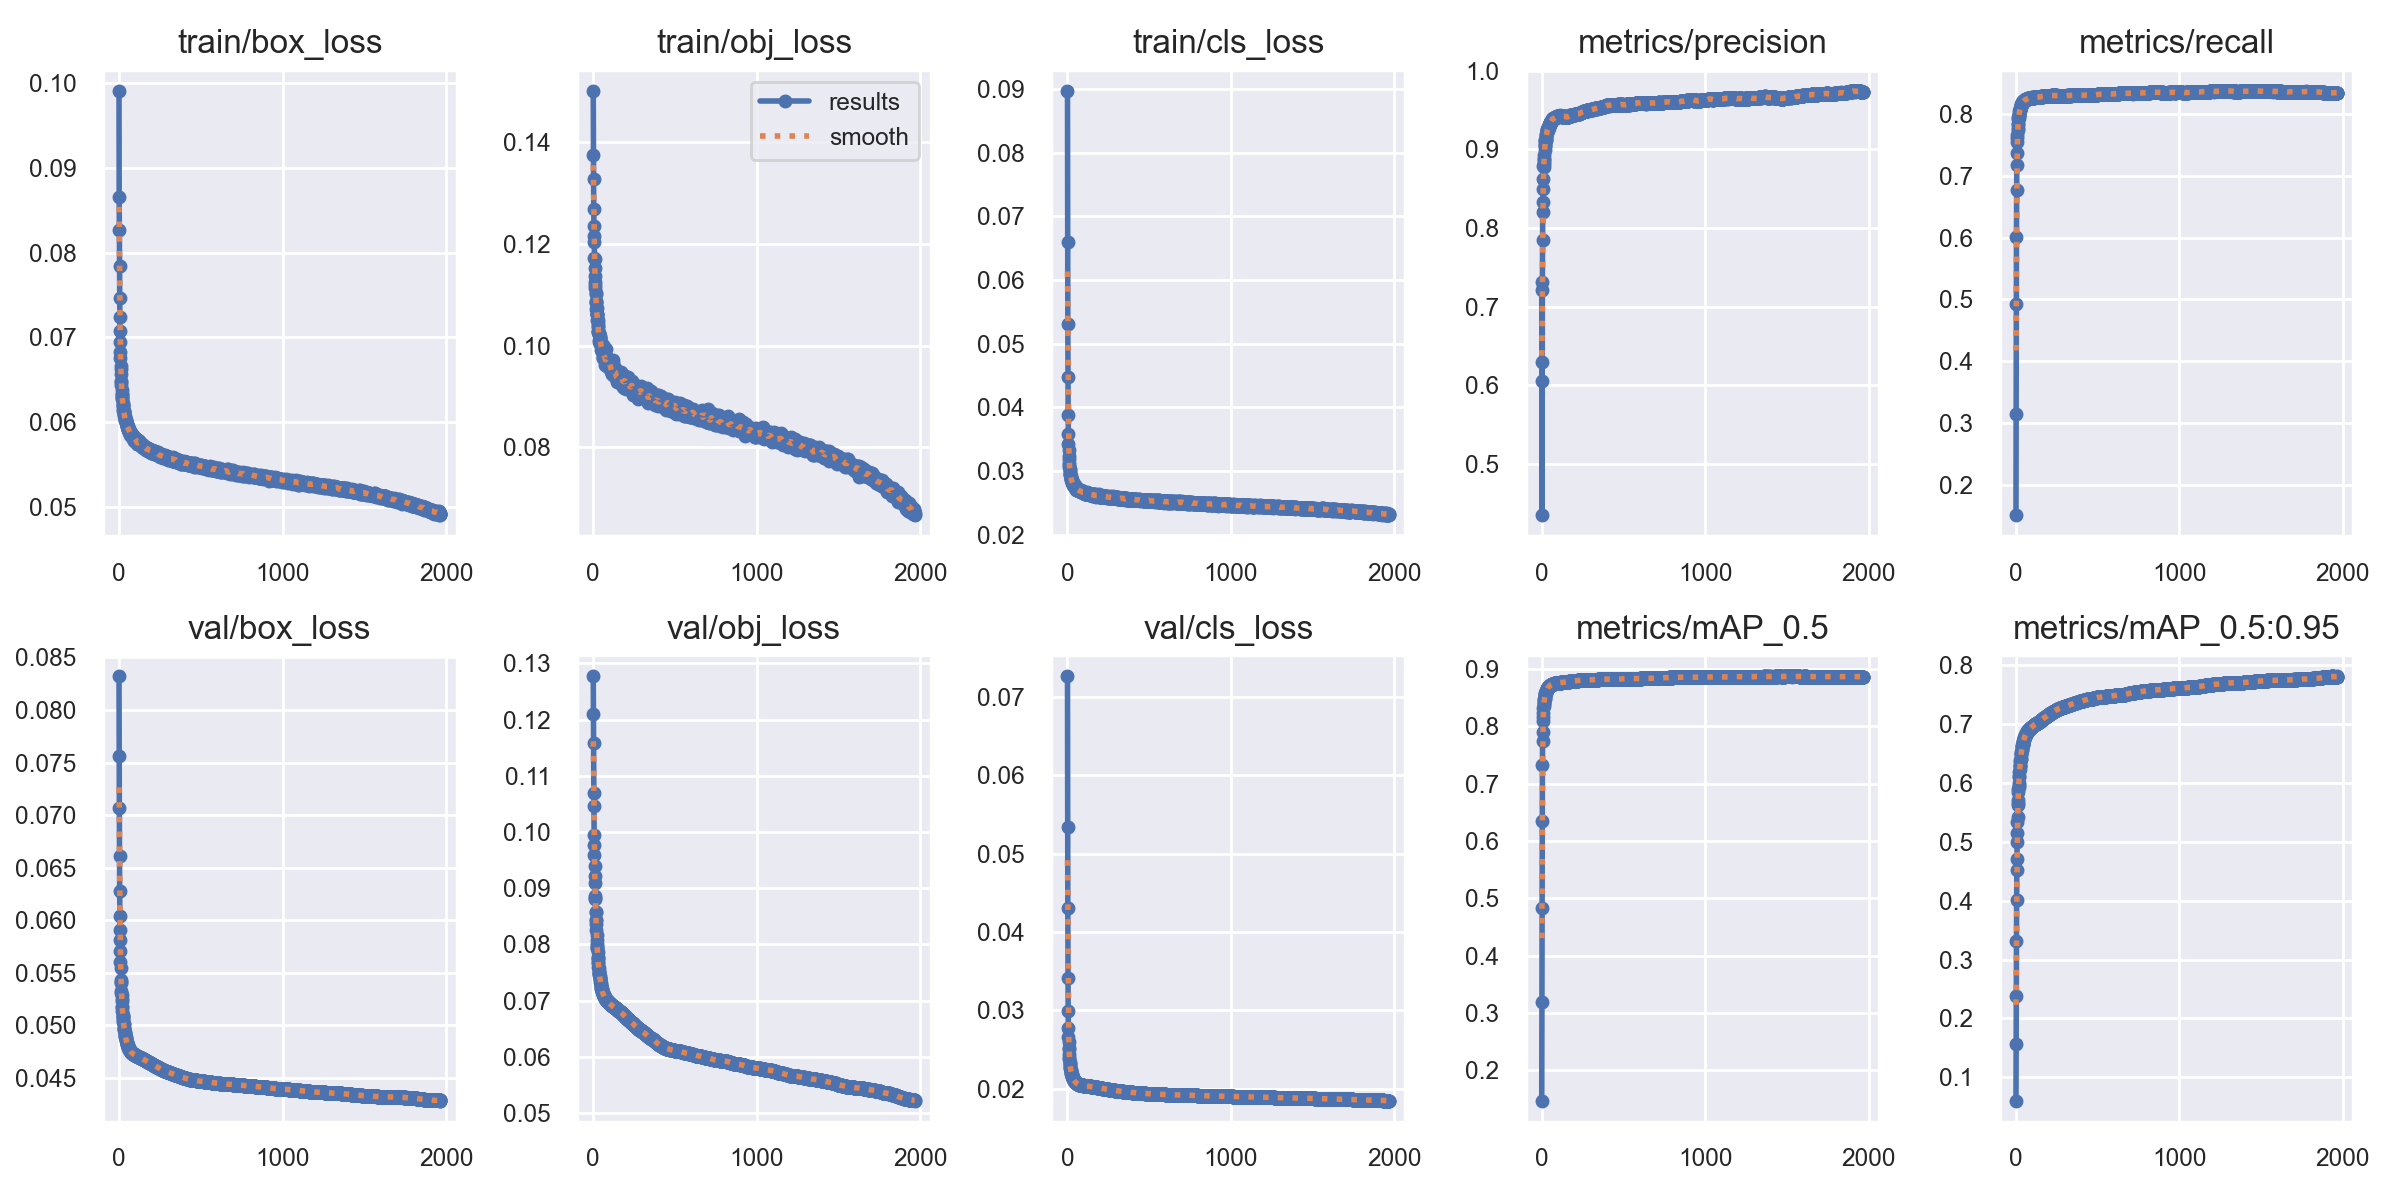

The file beside this chart, header and first rows:
epoch, train/box_loss, train/obj_loss, train/cls_loss, metrics/precision, metrics/recall, metrics/mAP_0.5, metrics/mAP_0.5:0.95, val/box_loss, val/obj_loss, val/cls_loss, x/lr0, x/lr1, x/lr2
0, 0.09907, 0.15, 0.08968, 0.721, 0.1508, 0.147, 0.06044, 0.08319, 0.1277, 0.07263, 0.07003, 0.00333, 0.00333
1, 0.08655, 0.1375, 0.06593, 0.6054, 0.3137, 0.3196, 0.1561, 0.07563, 0.121, 0.05347, 0.04003, 0.00666, 0.00666
2, 0.08261, 0.1326, 0.05305, 0.4348, 0.4929, 0.4822, 0.2389, 0.07065, 0.1158, 0.04302, 0.01002, 0.009986, 0.009986
3, 0.07848, 0.1268, 0.04471, 0.6294, 0.6016, 0.6352, 0.3312, 0.0661, 0.107, 0.0341, 0.009985, 0.009985, 0.009985
4, 0.07469, 0.1234, 0.03877, 0.7309, 0.6766, 0.7325, 0.4016, 0.06276, 0.1047, 0.02999, 0.009985, 0.009985, 0.009985
5, 0.07243, 0.1215, 0.03591, 0.7845, 0.7181, 0.7736, 0.4515, 0.06044, 0.09952, 0.02774, 0.00998, 0.00998, 0.00998
6, 0.07079, 0.1204, 0.03421, 0.8199, 0.7371, 0.7903, 0.4711, 0.05907, 0.09777, 0.02662, 0.009975, 0.009975, 0.009975
7, 0.06948, 0.1172, 0.03329, 0.8327, 0.7551, 0.8085, 0.5, 0.05813, 0.09591, 0.02594, 0.00997, 0.00997, 0.00997
8, 0.06832, 0.1169, 0.03232, 0.8493, 0.7618, 0.8155, 0.5153, 0.05703, 0.09395, 0.02525, 0.009965, 0.009965, 0.009965
9, 0.06757, 0.1153, 0.03186, 0.8623, 0.7663, 0.8229, 0.5333, 0.05601, 0.09219, 0.02512, 0.00996, 0.00996, 0.00996
10, 0.06667, 0.1137, 0.03127, 0.8789, 0.7769, 0.8316, 0.5416, 0.05545, 0.09093, 0.02444, 0.009956, 0.009956, 0.009956
11, 0.06624, 0.1126, 0.03101, 0.8837, 0.7744, 0.8349, 0.5628, 0.05432, 0.08858, 0.02404, 0.00995, 0.00995, 0.00995
12, 0.06572, 0.1119, 0.03062, 0.8807, 0.7844, 0.8386, 0.5667, 0.05413, 0.08817, 0.02377, 0.009946, 0.009946, 0.009946
13, 0.06491, 0.1114, 0.03036, 0.8771, 0.7844, 0.8399, 0.5716, 0.054, 0.08828, 0.02346, 0.009941, 0.009941, 0.009941
14, 0.06477, 0.1101, 0.03021, 0.8881, 0.7915, 0.8426, 0.5839, 0.05328, 0.08575, 0.02318, 0.009936, 0.009936, 0.009936
15, 0.06442, 0.1104, 0.02988, 0.8876, 0.7949, 0.8469, 0.5889, 0.05312, 0.08584, 0.02318, 0.009931, 0.009931, 0.009931
16, 0.06378, 0.1086, 0.02962, 0.8928, 0.793, 0.8456, 0.5937, 0.05288, 0.08442, 0.02295, 0.009926, 0.009926, 0.009926
17, 0.06339, 0.1088, 0.02951, 0.8994, 0.7969, 0.8481, 0.5959, 0.05248, 0.08433, 0.0226, 0.009921, 0.009921, 0.009921
18, 0.06337, 0.1084, 0.02939, 0.9041, 0.7981, 0.8489, 0.6003, 0.05232, 0.08372, 0.02268, 0.009916, 0.009916, 0.009916
19, 0.06303, 0.1072, 0.02927, 0.9069, 0.7992, 0.8521, 0.6109, 0.05177, 0.08266, 0.02241, 0.009911, 0.009911, 0.009911
20, 0.06299, 0.1073, 0.02914, 0.9045, 0.8009, 0.8533, 0.6117, 0.05178, 0.08167, 0.02235, 0.009906, 0.009906, 0.009906
21, 0.06273, 0.1062, 0.02899, 0.9095, 0.8042, 0.8562, 0.6188, 0.05135, 0.0808, 0.02216, 0.009901, 0.009901, 0.009901
22, 0.06234, 0.1062, 0.02875, 0.9117, 0.8065, 0.8568, 0.6234, 0.05103, 0.08004, 0.02211, 0.009896, 0.009896, 0.009896
23, 0.06207, 0.1051, 0.02871, 0.9122, 0.8058, 0.8582, 0.6281, 0.05092, 0.07945, 0.02198, 0.009891, 0.009891, 0.009891
24, 0.06192, 0.1061, 0.02869, 0.912, 0.8069, 0.8583, 0.6288, 0.05078, 0.07974, 0.02185, 0.009886, 0.009886, 0.009886
25, 0.06201, 0.1061, 0.02857, 0.9119, 0.807, 0.8581, 0.6296, 0.05072, 0.07938, 0.02188, 0.009881, 0.009881, 0.009881
26, 0.0613, 0.1036, 0.02837, 0.915, 0.8085, 0.8591, 0.6347, 0.05047, 0.07863, 0.02172, 0.009876, 0.009876, 0.009876
27, 0.06158, 0.1051, 0.02834, 0.9198, 0.8098, 0.8609, 0.6392, 0.05029, 0.07748, 0.02166, 0.009871, 0.009871, 0.009871
28, 0.06135, 0.1039, 0.02823, 0.914, 0.8117, 0.8611, 0.6401, 0.05017, 0.07754, 0.02168, 0.009866, 0.009866, 0.009866
29, 0.06133, 0.1043, 0.02839, 0.9182, 0.8128, 0.8617, 0.6403, 0.05016, 0.07777, 0.02161, 0.009861, 0.009861, 0.009861
30, 0.06107, 0.1027, 0.02814, 0.9208, 0.8131, 0.8634, 0.6494, 0.04975, 0.07677, 0.02149, 0.009857, 0.009857, 0.009857
31, 0.06117, 0.1026, 0.02824, 0.9231, 0.8136, 0.864, 0.648, 0.04975, 0.0768, 0.02147, 0.009851, 0.009851, 0.009851
32, 0.06099, 0.1029, 0.02803, 0.9217, 0.8163, 0.8652, 0.651, 0.04963, 0.07606, 0.0214, 0.009847, 0.009847, 0.009847
33, 0.06074, 0.1022, 0.02794, 0.9248, 0.8139, 0.8648, 0.653, 0.04956, 0.07574, 0.02137, 0.009842, 0.009842, 0.009842
34, 0.06074, 0.1024, 0.02797, 0.9246, 0.8157, 0.8654, 0.6555, 0.04941, 0.07515, 0.0213, 0.009837, 0.009837, 0.009837
35, 0.06049, 0.1024, 0.02788, 0.9257, 0.8159, 0.8661, 0.6558, 0.04928, 0.07529, 0.02126, 0.009832, 0.009832, 0.009832
36, 0.06056, 0.1007, 0.02786, 0.9266, 0.8174, 0.867, 0.6588, 0.04918, 0.07492, 0.02122, 0.009827, 0.009827, 0.009827
37, 0.06027, 0.1011, 0.02779, 0.9249, 0.8174, 0.8668, 0.6609, 0.0491, 0.07482, 0.02118, 0.009822, 0.009822, 0.009822
38, 0.06042, 0.102, 0.02774, 0.9271, 0.8179, 0.8676, 0.6624, 0.04898, 0.07466, 0.02116, 0.009817, 0.009817, 0.009817
39, 0.06023, 0.1007, 0.02776, 0.9262, 0.8195, 0.8687, 0.6637, 0.04886, 0.07448, 0.0211, 0.009812, 0.009812, 0.009812
40, 0.06016, 0.1012, 0.02779, 0.927, 0.8193, 0.868, 0.6645, 0.04885, 0.07411, 0.02105, 0.009807, 0.009807, 0.009807
41, 0.06025, 0.1014, 0.02774, 0.9279, 0.8186, 0.8682, 0.6656, 0.0488, 0.07388, 0.02103, 0.009802, 0.009802, 0.009802
42, 0.06032, 0.1019, 0.02775, 0.9268, 0.8191, 0.8683, 0.6656, 0.04869, 0.07395, 0.02102, 0.009797, 0.009797, 0.009797
43, 0.06015, 0.1018, 0.02776, 0.9288, 0.8198, 0.8689, 0.6668, 0.04868, 0.07381, 0.02098, 0.009792, 0.009792, 0.009792
44, 0.05991, 0.1012, 0.02758, 0.9299, 0.8196, 0.8689, 0.6681, 0.0486, 0.07341, 0.02096, 0.009787, 0.009787, 0.009787
45, 0.06008, 0.1004, 0.02758, 0.9286, 0.8208, 0.8694, 0.6705, 0.0485, 0.07306, 0.02093, 0.009782, 0.009782, 0.009782
46, 0.05974, 0.1002, 0.02752, 0.9307, 0.8203, 0.8697, 0.6711, 0.04846, 0.07285, 0.02091, 0.009777, 0.009777, 0.009777
47, 0.05975, 0.1, 0.02738, 0.9303, 0.821, 0.8701, 0.6727, 0.04836, 0.07264, 0.02089, 0.009772, 0.009772, 0.009772
48, 0.05959, 0.1001, 0.02742, 0.9319, 0.8213, 0.8706, 0.674, 0.0483, 0.07256, 0.02085, 0.009767, 0.009767, 0.009767
49, 0.05964, 0.09986, 0.02738, 0.9328, 0.8211, 0.8706, 0.6743, 0.04827, 0.07234, 0.02084, 0.009762, 0.009762, 0.009762
50, 0.05955, 0.09906, 0.02737, 0.9339, 0.8212, 0.871, 0.6749, 0.04821, 0.07215, 0.02082, 0.009758, 0.009758, 0.009758
51, 0.05948, 0.09905, 0.02733, 0.9336, 0.8218, 0.8714, 0.6757, 0.04818, 0.07209, 0.02081, 0.009753, 0.009753, 0.009753
52, 0.05924, 0.09899, 0.02719, 0.9336, 0.8222, 0.8717, 0.6772, 0.0481, 0.07202, 0.02078, 0.009748, 0.009748, 0.009748
53, 0.05922, 0.09987, 0.02712, 0.9343, 0.8231, 0.8722, 0.6786, 0.04803, 0.07187, 0.02077, 0.009743, 0.009743, 0.009743
54, 0.05924, 0.1001, 0.02739, 0.9336, 0.823, 0.8721, 0.679, 0.04803, 0.0717, 0.02075, 0.009738, 0.009738, 0.009738
55, 0.05961, 0.09979, 0.02738, 0.9341, 0.8232, 0.8723, 0.6793, 0.04801, 0.07164, 0.02072, 0.009733, 0.009733, 0.009733
56, 0.05927, 0.09943, 0.02713, 0.9345, 0.8233, 0.8726, 0.6804, 0.04796, 0.07151, 0.0207, 0.009728, 0.009728, 0.009728
57, 0.05914, 0.1001, 0.02734, 0.935, 0.8231, 0.8726, 0.6809, 0.04792, 0.07136, 0.02068, 0.009723, 0.009723, 0.009723
58, 0.05943, 0.09926, 0.02727, 0.9349, 0.8238, 0.8727, 0.6813, 0.04789, 0.0714, 0.02067, 0.009718, 0.009718, 0.009718
59, 0.05926, 0.09899, 0.02721, 0.9362, 0.8232, 0.8729, 0.6822, 0.04785, 0.07132, 0.02065, 0.009713, 0.009713, 0.009713
... 1,907 more rows
